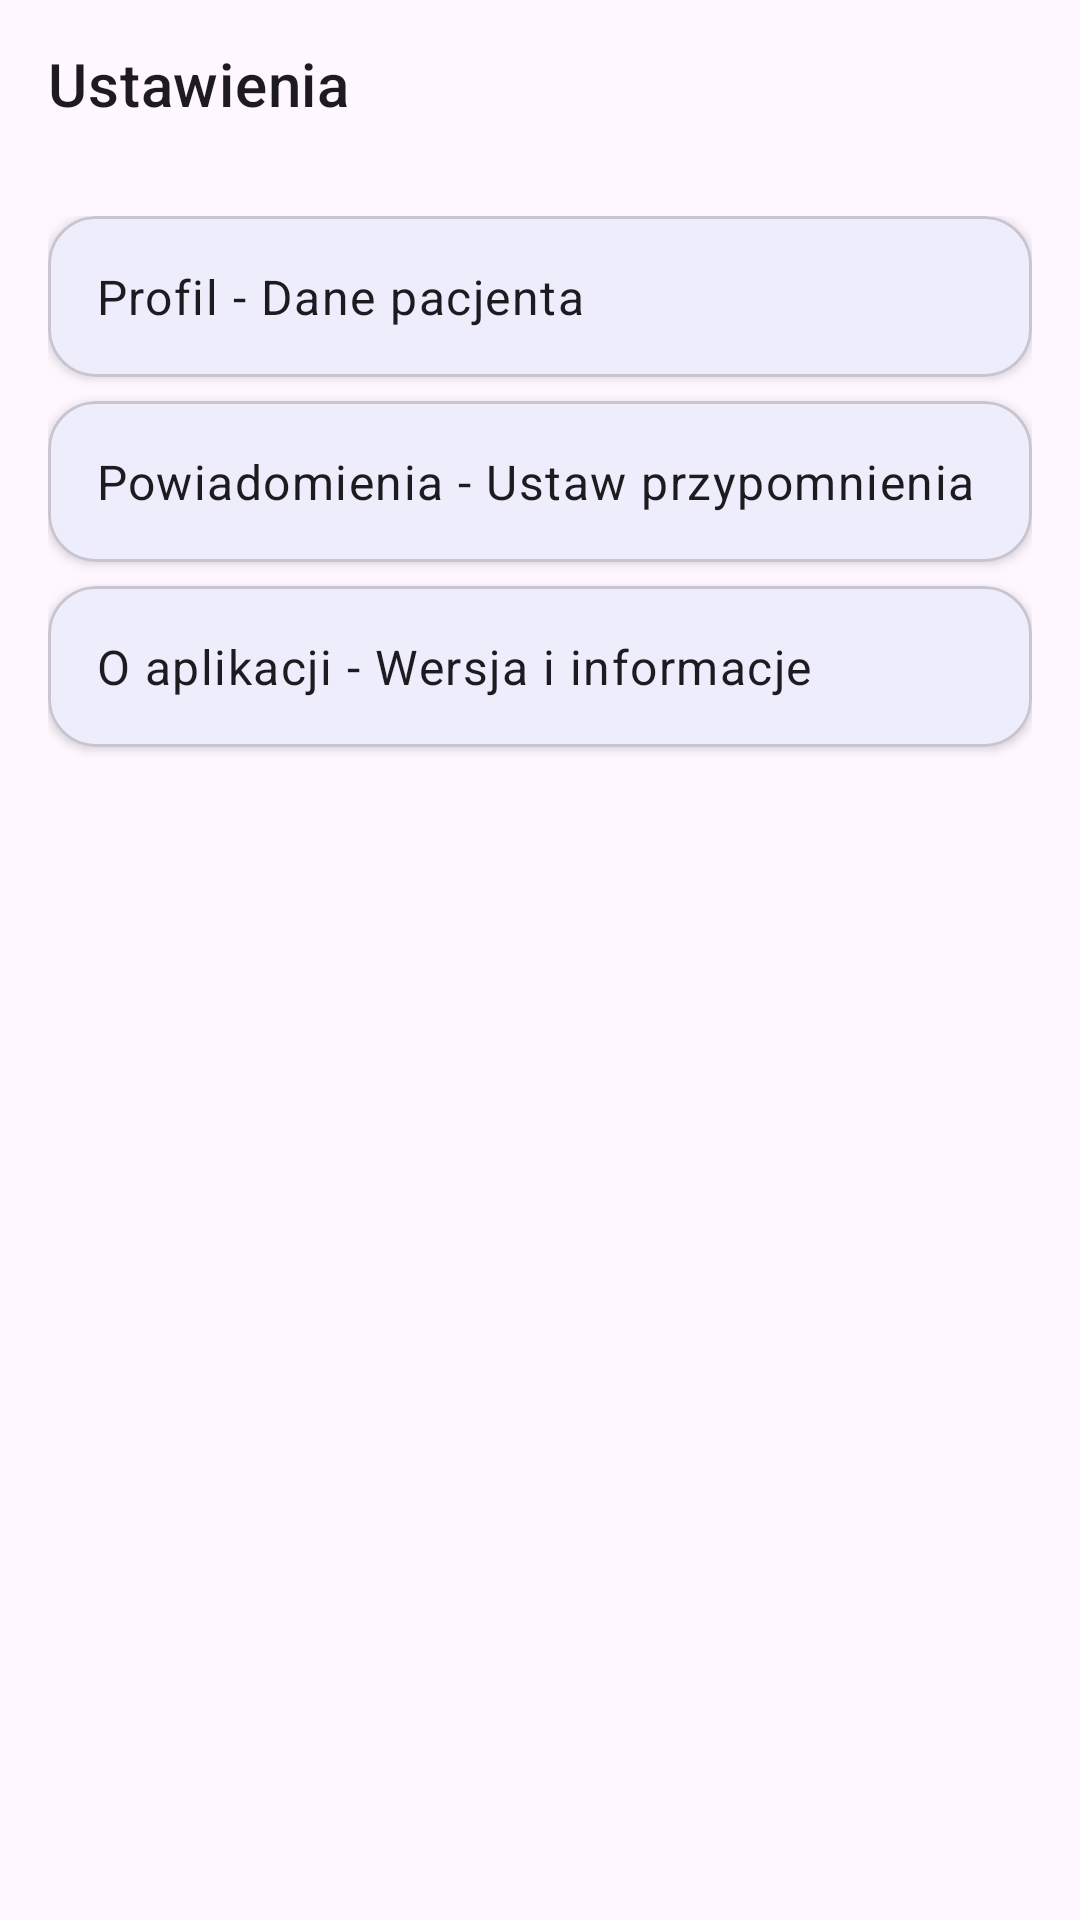

Layout XML and referenced resources for this Android screen:
<!-- AndroidManifest.xml: application theme Theme.ClinicApp -->
<!-- res/layout/fragment_settings.xml -->
<?xml version="1.0" encoding="utf-8"?>
<LinearLayout xmlns:android="http://schemas.android.com/apk/res/android"
    xmlns:app="http://schemas.android.com/apk/res-auto"
    android:layout_width="match_parent"
    android:layout_height="match_parent"
    android:orientation="vertical">

    <com.google.android.material.appbar.MaterialToolbar
        android:id="@+id/settingsToolbar"
        style="@style/Widget.ClinicApp.Toolbar"
        android:layout_width="match_parent"
        android:layout_height="wrap_content"
        app:navigationIcon="@drawable/ic_arrow_back_24"
        app:title="@string/settings_title" />

    <LinearLayout
        android:layout_width="match_parent"
        android:layout_height="match_parent"
        android:orientation="vertical"
        android:padding="16dp">

        <com.google.android.material.card.MaterialCardView
            android:id="@+id/profileCard"
            style="@style/Widget.ClinicApp.MenuCard"
            android:layout_width="match_parent"
            android:layout_height="wrap_content"
            android:layout_marginBottom="8dp">

            <TextView
                style="@style/TextAppearance.Material3.BodyLarge"
                android:layout_width="match_parent"
                android:layout_height="wrap_content"
                android:padding="16dp"
                android:text="@string/settings_profile" />
        </com.google.android.material.card.MaterialCardView>

        <com.google.android.material.card.MaterialCardView
            style="@style/Widget.ClinicApp.MenuCard"
            android:layout_width="match_parent"
            android:layout_height="wrap_content"
            android:layout_marginBottom="8dp">

            <TextView
                style="@style/TextAppearance.Material3.BodyLarge"
                android:layout_width="match_parent"
                android:layout_height="wrap_content"
                android:padding="16dp"
                android:text="@string/settings_notifications" />
        </com.google.android.material.card.MaterialCardView>

        <com.google.android.material.card.MaterialCardView
            style="@style/Widget.ClinicApp.MenuCard"
            android:layout_width="match_parent"
            android:layout_height="wrap_content">

            <TextView
                style="@style/TextAppearance.Material3.BodyLarge"
                android:layout_width="match_parent"
                android:layout_height="wrap_content"
                android:padding="16dp"
                android:text="@string/settings_about" />
        </com.google.android.material.card.MaterialCardView>
    </LinearLayout>

</LinearLayout>
<!-- resources referenced by this layout -->
<resources>
  <string name="settings_about">O aplikacji - Wersja i informacje</string>
  <string name="settings_notifications">Powiadomienia - Ustaw przypomnienia</string>
  <string name="settings_profile">Profil - Dane pacjenta</string>
  <string name="settings_title">Ustawienia</string>
  <style name="Widget.ClinicApp.MenuCard" parent="Widget.MaterialComponents.CardView">
          <item name="cardCornerRadius">16dp</item>
          <item name="cardElevation">2dp</item>
      </style>
  <style name="Widget.ClinicApp.Toolbar" parent="Widget.MaterialComponents.Toolbar">
          <item name="titleTextColor">?attr/colorOnSurface</item>
      </style>
  <style name="Theme.ClinicApp" parent="Theme.Material3.DayNight.NoActionBar">
          <item name="colorPrimary">@color/primary_blue</item>
          <item name="colorSecondary">@color/secondary_teal</item>
          <item name="android:statusBarColor">@color/primary_blue</item>
      </style>
  <color name="primary_blue">#1976D2</color>
  <color name="secondary_teal">#03DAC6</color>
</resources>
